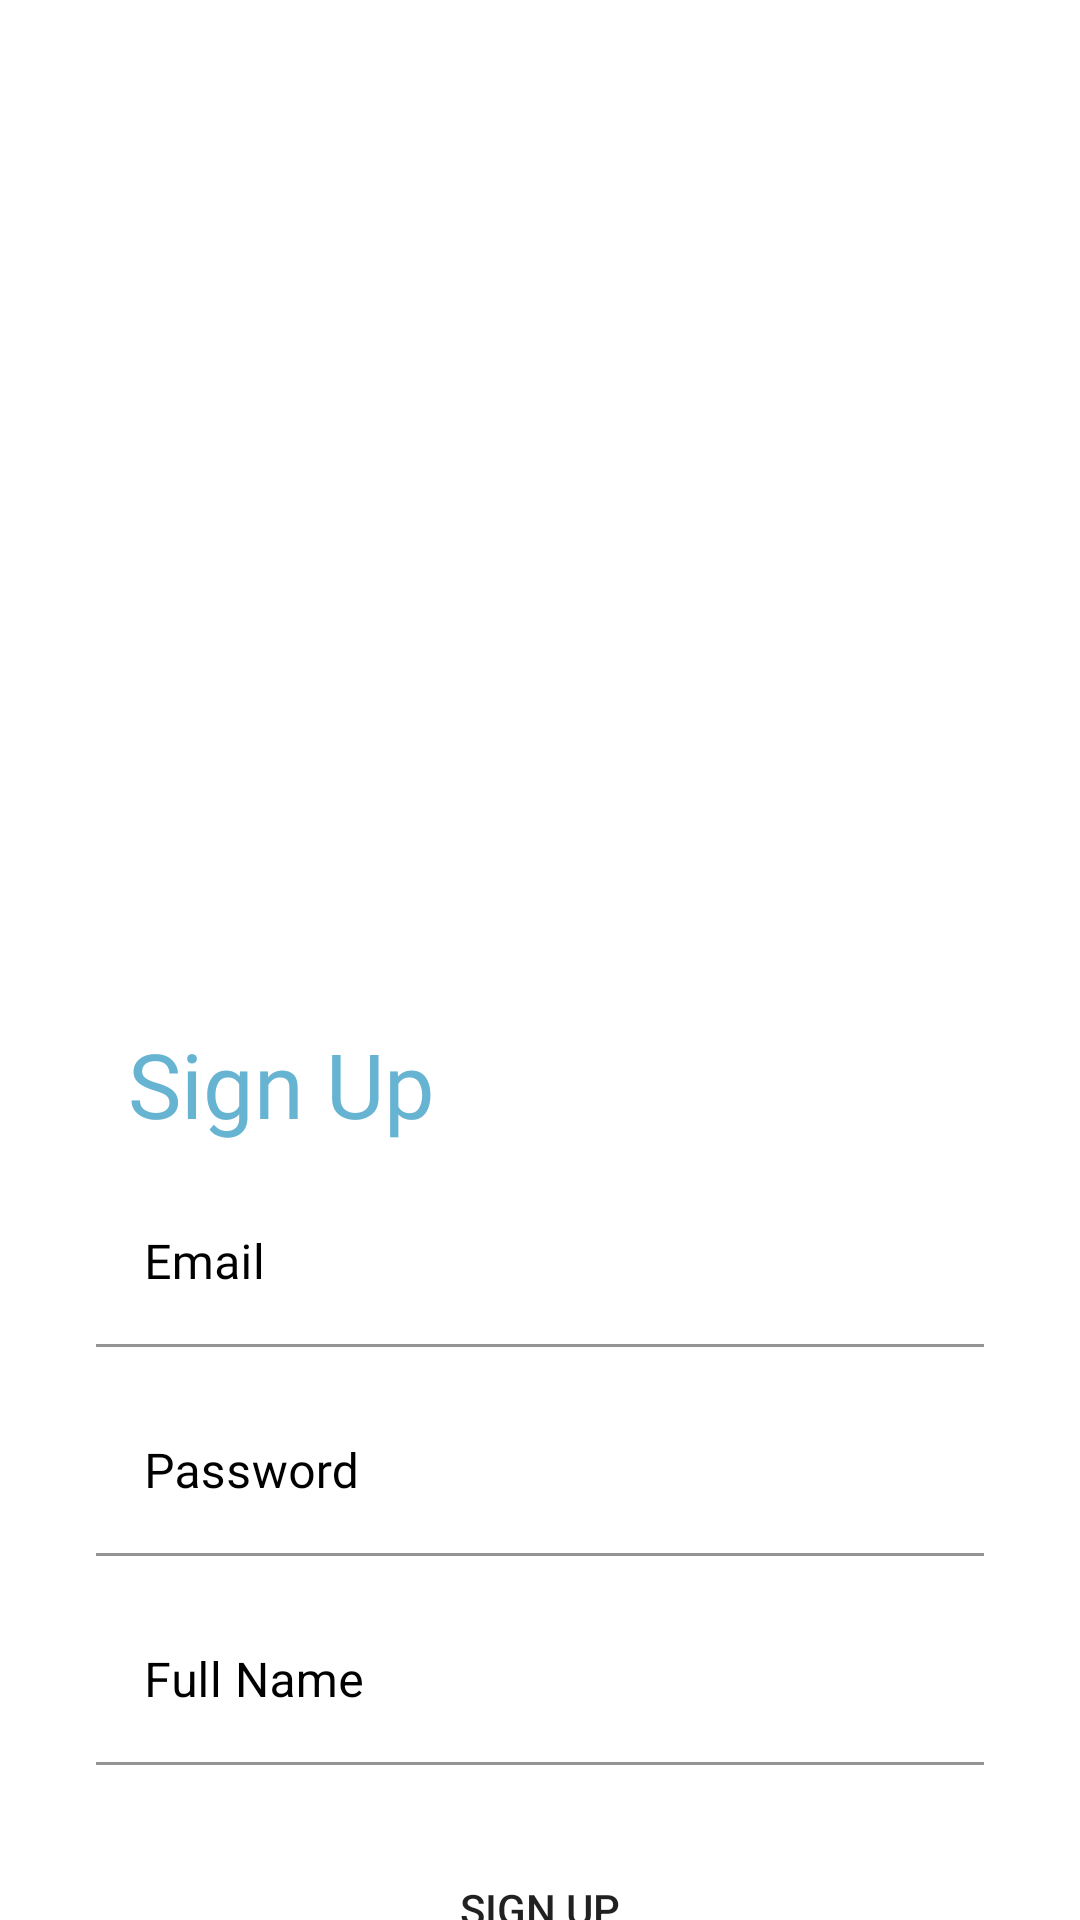

Layout XML and referenced resources for this Android screen:
<!-- AndroidManifest.xml: application theme Theme.VictorCapstoneProject -->
<!-- res/layout/register_page.xml -->
<?xml version="1.0" encoding="utf-8"?>
<androidx.constraintlayout.widget.ConstraintLayout xmlns:android="http://schemas.android.com/apk/res/android"
    xmlns:app="http://schemas.android.com/apk/res-auto"
    xmlns:tools="http://schemas.android.com/tools"
    android:layout_width="match_parent"
    android:layout_height="match_parent"
    android:background="#FFFFFF">

    <ImageView
        android:id="@+id/imageView4"
        android:layout_width="275dp"
        android:layout_height="275dp"
        android:layout_marginTop="42dp"
        android:src="@drawable/register_image"
        app:layout_constraintEnd_toEndOf="parent"
        app:layout_constraintStart_toStartOf="parent"
        app:layout_constraintTop_toTopOf="parent" />

    <TextView
        android:id="@+id/textView5"
        android:layout_width="wrap_content"
        android:layout_height="wrap_content"
        android:layout_marginTop="24dp"
        android:fontFamily="@font/roboto_bold"
        android:text="Sign Up"
        android:textColor="@color/sky_blue_2"
        android:textSize="30sp"
        app:layout_constraintStart_toStartOf="@+id/imageView4"
        app:layout_constraintTop_toBottomOf="@+id/imageView4" />

    <com.google.android.material.textfield.TextInputLayout
        android:id="@+id/textInputLayout"
        android:layout_width="0dp"
        android:layout_height="wrap_content"
        android:layout_marginStart="32dp"
        android:layout_marginTop="12dp"
        android:layout_marginEnd="32dp"
        android:textColorHint="#000000"
        app:boxBackgroundColor="#000000"
        app:hintTextColor="#000000"
        app:layout_constraintEnd_toEndOf="parent"
        app:layout_constraintStart_toStartOf="parent"
        app:layout_constraintTop_toBottomOf="@+id/textView5">

        <com.google.android.material.textfield.TextInputEditText
            android:layout_width="match_parent"
            android:layout_height="wrap_content"
            android:background="#FFFFFF"
            android:fontFamily="@font/roboto"
            android:hint="@string/email"
            android:textColor="#000000"
            android:textColorHint="#000000" />
    </com.google.android.material.textfield.TextInputLayout>

    <com.google.android.material.textfield.TextInputLayout
        android:id="@+id/textInputLayout4"
        android:layout_width="0dp"
        android:layout_height="wrap_content"
        android:layout_marginTop="14dp"
        android:background="#FFFFFF"
        android:textColorHint="#000000"
        app:boxStrokeColor="#000000"
        app:hintTextColor="#000000"
        app:layout_constraintEnd_toEndOf="@+id/textInputLayout"
        app:layout_constraintStart_toStartOf="@+id/textInputLayout"
        app:layout_constraintTop_toBottomOf="@+id/textInputLayout">

        <com.google.android.material.textfield.TextInputEditText
            android:layout_width="match_parent"
            android:layout_height="wrap_content"
            android:background="#FFFFFF"
            android:fontFamily="@font/roboto"
            android:hint="@string/password"
            android:textColorHint="#000000" />
    </com.google.android.material.textfield.TextInputLayout>

    <com.google.android.material.textfield.TextInputLayout
        android:id="@+id/textInputLayout5"
        android:layout_width="0dp"
        android:layout_height="wrap_content"
        android:layout_marginTop="14dp"
        android:textColorHint="#000000"
        app:hintTextColor="#000000"
        app:layout_constraintEnd_toEndOf="@+id/textInputLayout4"
        app:layout_constraintStart_toStartOf="@+id/textInputLayout4"
        app:layout_constraintTop_toBottomOf="@+id/textInputLayout4">

        <com.google.android.material.textfield.TextInputEditText
            android:layout_width="match_parent"
            android:layout_height="wrap_content"
            android:background="#FFFFFF"
            android:hint="Full Name"
            android:textColorHint="#000000" />
    </com.google.android.material.textfield.TextInputLayout>

    <Button
        android:id="@+id/button2"
        android:layout_width="0dp"
        android:layout_height="wrap_content"
        android:layout_marginTop="24dp"
        android:background="@drawable/rounded_btn"
        android:text="Sign Up"
        app:layout_constraintEnd_toEndOf="@+id/textInputLayout5"
        app:layout_constraintStart_toStartOf="@+id/textInputLayout5"
        app:layout_constraintTop_toBottomOf="@+id/textInputLayout5" />
</androidx.constraintlayout.widget.ConstraintLayout>
<!-- resources referenced by this layout -->
<resources>
  <color name="sky_blue_2">#67B3D2</color>
  <string name="email">Email</string>
  <string name="password">Password</string>
  <style name="Theme.VictorCapstoneProject" parent="Theme.MaterialComponents.Light.DarkActionBar">
          
          <item name="colorPrimary">@color/sky_blue_2</item>
          <item name="colorPrimaryVariant">@color/purple_700</item>
          <item name="colorOnPrimary">@color/white</item>
          
          <item name="colorSecondary">@color/teal_200</item>
          <item name="colorSecondaryVariant">@color/teal_700</item>
          <item name="colorOnSecondary">@color/black</item>
          
          <item name="android:statusBarColor" tools:targetApi="l">?attr/colorPrimaryVariant</item>
          
      </style>
  <color name="purple_700">#FF3700B3</color>
  <color name="white">#FFFFFFFF</color>
  <color name="teal_200">#FF03DAC5</color>
  <color name="teal_700">#FF018786</color>
  <color name="black">#FF000000</color>
</resources>
